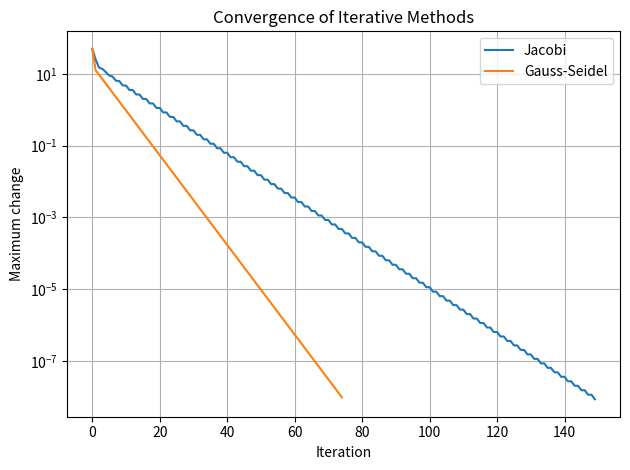

Reproduce this figure in Python. (Note: this script raises an exception after producing the figure.)
import numpy as np
import matplotlib.pyplot as plt

A = np.array([
    [2., -1., 0., 0., 0.],
    [-1., 2., -1., 0., 0.],
    [0., -1., 2., -1., 0.],
    [0., 0., -1., 2., -1.],
    [0., 0., 0., -1., 2.]
])

b = np.array([100., 0., 0., 0., 20.])

def jacobi(A, b, tol=1e-8, max_iter=500):
    D = np.diag(A)
    R = A - np.diagflat(D)
    x = np.zeros_like(b)
    errors = []

    for _ in range(max_iter):
        x_new = (b - R @ x) / D
        error = np.linalg.norm(x_new - x, ord=np.inf)
        errors.append(error)

        if error < tol:
            return x_new, errors

        x = x_new

    return x, errors

def gauss_seidel(A, b, tol=1e-8, max_iter=500):
    x = np.zeros_like(b)
    errors = []

    for _ in range(max_iter):
        old = x.copy()

        for i in range(len(b)):
            x[i] = (
                b[i]
                - A[i, :i] @ x[:i]
                - A[i, i+1:] @ old[i+1:]
            ) / A[i, i]

        error = np.linalg.norm(x - old, ord=np.inf)
        errors.append(error)

        if error < tol:
            return x, errors

    return x, errors

x_j, err_j = jacobi(A, b)
x_gs, err_gs = gauss_seidel(A, b)
x_exact = np.linalg.solve(A, b)

print("BIT 2118 - Task 8: Iterative Methods")
print("Jacobi solution:", np.round(x_j, 6))
print("Gauss-Seidel solution:", np.round(x_gs, 6))
print("Direct solution:", np.round(x_exact, 6))
print("Jacobi iterations:", len(err_j))
print("Gauss-Seidel iterations:", len(err_gs))

# Parameter change: use a looser tolerance
x_loose, err_loose = jacobi(A, b, tol=1e-3)
print("Iterations with tolerance 1e-3:", len(err_loose))

plt.semilogy(err_j, label="Jacobi")
plt.semilogy(err_gs, label="Gauss-Seidel")
plt.xlabel("Iteration")
plt.ylabel("Maximum change")
plt.title("Convergence of Iterative Methods")
plt.legend()
plt.grid(True)
plt.tight_layout()
plt.savefig("results/Task_08_convergence.png")
plt.show()
